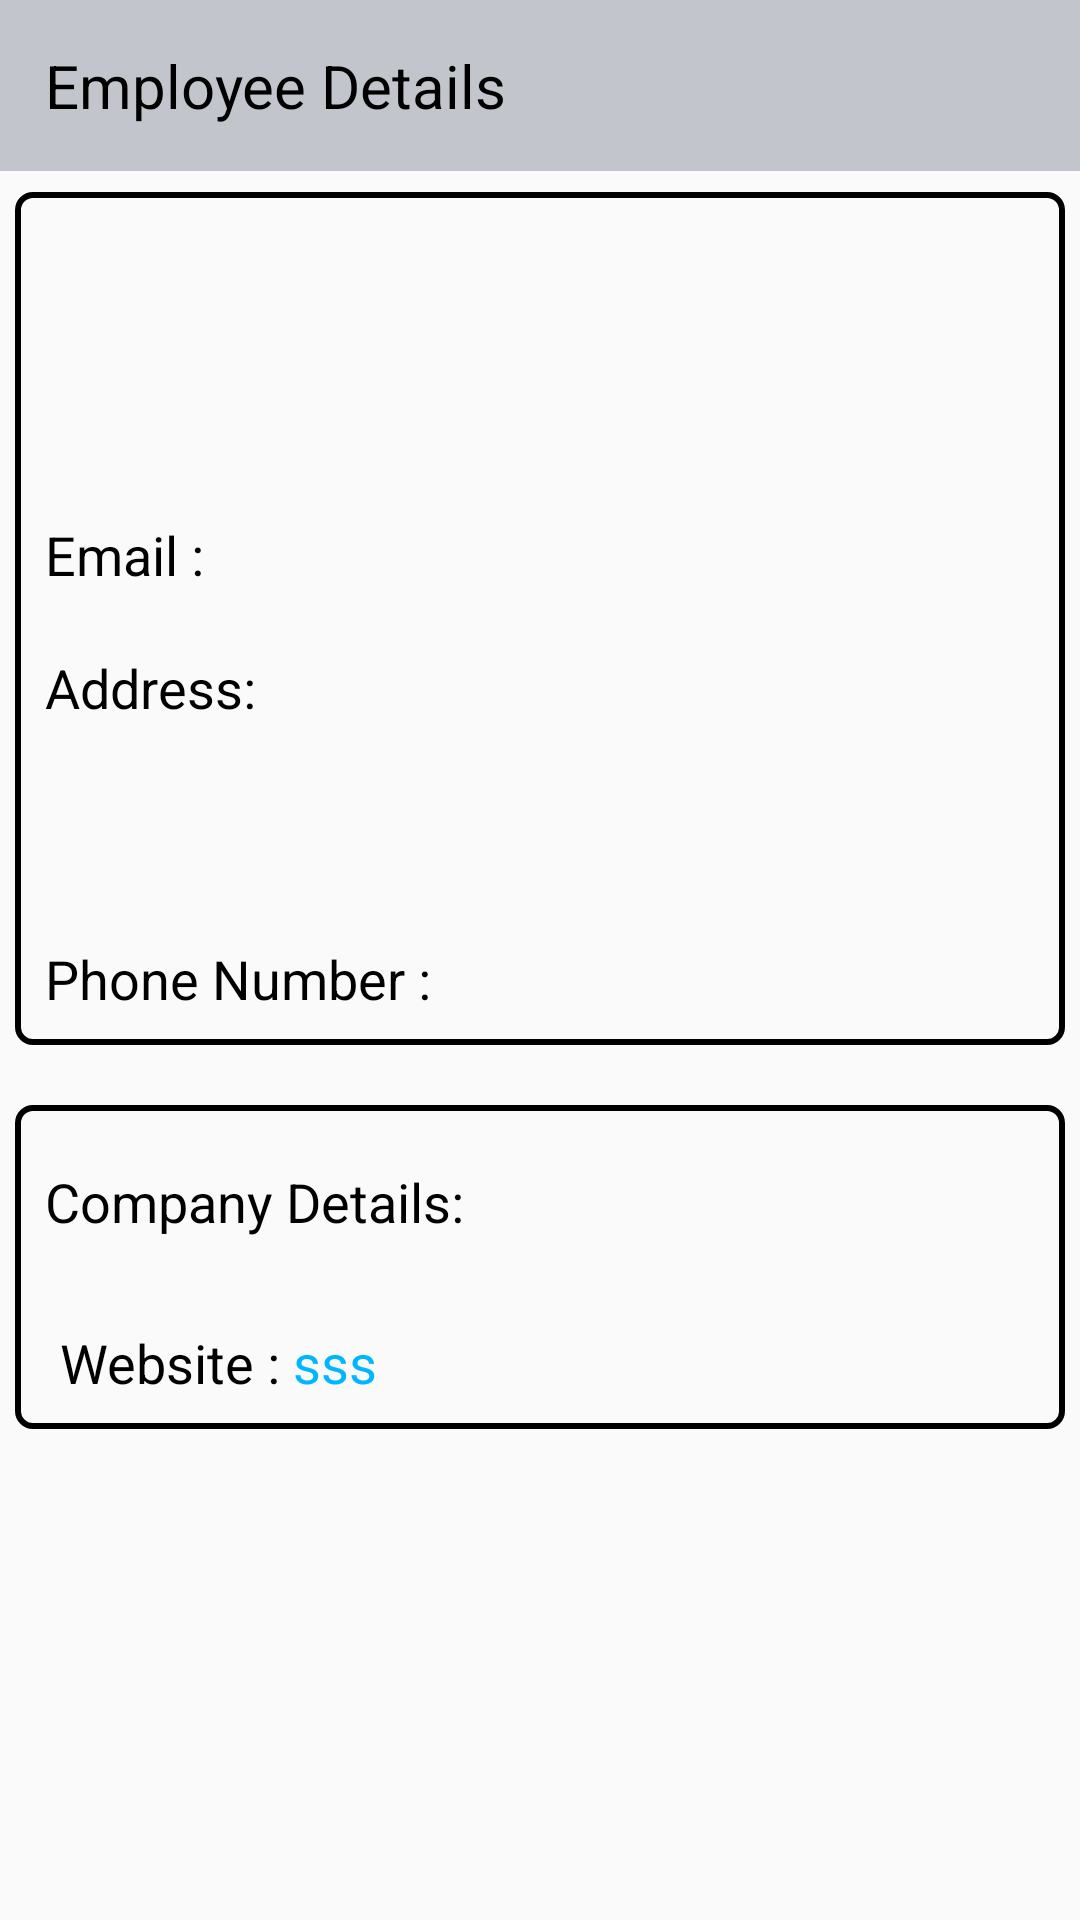

Produce the Android XML layout that renders to this screen, including the resource entries it uses.
<!-- AndroidManifest.xml: application theme Theme.AppCompat.DayNight.NoActionBar -->
<!-- res/layout/activity_employee_details.xml -->
<?xml version="1.0" encoding="utf-8"?>
<RelativeLayout xmlns:android="http://schemas.android.com/apk/res/android"
    xmlns:app="http://schemas.android.com/apk/res-auto"
    xmlns:tools="http://schemas.android.com/tools"
    android:layout_width="match_parent"
    android:layout_height="match_parent"
    tools:context=".EmployeeDetailsActivity">



    <TextView
        android:id="@+id/title_back_btn"
        android:layout_width="match_parent"
        android:layout_height="wrap_content"
        android:text="Employee Details"
        android:background="#c2c6cc"
        android:textSize="20dp"
        android:textColor="@color/black"
        android:padding="15dp"
        android:drawablePadding="10dp"
        android:drawableLeft="@drawable/ic_baseline_arrow_back_24"
        />

    <ScrollView
        android:layout_width="match_parent"
        android:layout_height="match_parent"
        android:layout_below="@id/title_back_btn"
        android:layout_marginTop="2dp"
        >
        <RelativeLayout
            android:layout_width="match_parent"
            android:layout_height="match_parent"
            >

        <LinearLayout
            android:id="@+id/top_layout"
            android:layout_width="match_parent"
            android:layout_height="match_parent"
            android:orientation="vertical"
            android:background="@drawable/bg_layout"
            android:layout_marginLeft="5dp"
            android:layout_marginRight="5dp"
            android:layout_marginTop="5dp"
            >
            <TextView
                android:id="@+id/emp_id"
                android:layout_width="wrap_content"
                android:layout_height="wrap_content"
                android:text=""
                android:textSize="18dp"
                android:textColor="@color/black"
                android:layout_marginTop="20dp"
                android:layout_marginLeft="10dp"
                />

            <TextView
                android:id="@+id/emp_name"
                android:layout_width="wrap_content"
                android:layout_height="wrap_content"
                android:text=""
                android:textSize="18dp"
                android:textColor="@color/black"
                android:layout_marginTop="20dp"
                android:layout_marginLeft="10dp"
                />

            <LinearLayout
                android:layout_width="wrap_content"
                android:layout_height="wrap_content"
                android:orientation="horizontal"
                >

                <TextView
                    android:layout_width="wrap_content"
                    android:layout_height="wrap_content"
                    android:text="Email :"
                    android:textSize="18dp"
                    android:textColor="@color/black"
                    android:layout_marginTop="20dp"
                    android:layout_marginLeft="10dp"
                    />

                <TextView
                    android:id="@+id/emp_email"
                    android:layout_width="wrap_content"
                    android:layout_height="wrap_content"
                    android:text=""
                    android:textSize="18dp"
                    android:textColor="#00b7ff"
                    android:layout_marginTop="20dp"
                    android:layout_marginLeft="4dp"
                    />

            </LinearLayout>




            <TextView
                android:id="@+id/emp_address"
                android:layout_width="wrap_content"
                android:layout_height="wrap_content"
                android:text="Address: "
                android:textSize="18dp"
                android:textColor="@color/black"
                android:layout_marginTop="20dp"
                android:layout_marginLeft="10dp"
                />

            <TextView
                android:id="@+id/emp_address_1"
                android:layout_width="wrap_content"
                android:layout_height="wrap_content"
                android:text=""
                android:textSize="18dp"
                android:layout_marginTop="2dp"
                android:textColor="@color/black"
                android:layout_marginLeft="15dp"
                />

            <TextView
                android:id="@+id/emp_address_2"
                android:layout_width="wrap_content"
                android:layout_height="wrap_content"
                android:text=""
                android:textSize="18dp"
                android:textColor="@color/black"
                android:layout_marginTop="2dp"
                android:layout_marginLeft="15dp"

                />

            <LinearLayout
                android:layout_width="wrap_content"
                android:layout_height="wrap_content"
                android:orientation="horizontal"
                android:layout_marginBottom="10dp"
                >

                <TextView
                    android:layout_width="wrap_content"
                    android:layout_height="wrap_content"
                    android:text="Phone Number :"
                    android:textSize="18dp"
                    android:textColor="@color/black"
                    android:layout_marginTop="20dp"
                    android:layout_marginLeft="10dp"
                    />

                <TextView
                    android:id="@+id/emp_phone_no"
                    android:layout_width="wrap_content"
                    android:layout_height="wrap_content"
                    android:text=""
                    android:textSize="18dp"
                    android:textColor="#00b7ff"
                    android:layout_marginTop="20dp"
                    android:layout_marginLeft="4dp"
                    />

            </LinearLayout>



        </LinearLayout>

            <LinearLayout
                android:layout_width="match_parent"
                android:layout_height="wrap_content"
                android:layout_below="@id/top_layout"
                android:layout_marginTop="20dp"
                android:orientation="vertical"
                android:background="@drawable/bg_layout"
                android:layout_marginLeft="5dp"
                android:layout_marginRight="5dp"
                >

                <TextView
                    android:layout_width="wrap_content"
                    android:layout_height="wrap_content"
                    android:text="Company Details: "
                    android:textSize="18dp"
                    android:textColor="@color/black"
                    android:layout_marginTop="20dp"
                    android:layout_marginLeft="10dp"
                    />

                <TextView
                    android:id="@+id/company_name"
                    android:layout_width="wrap_content"
                    android:layout_height="wrap_content"
                    android:text=""
                    android:textSize="18dp"
                    android:textColor="@color/black"
                    android:layout_marginTop="3dp"
                    android:layout_marginLeft="15dp"
                    />

                <LinearLayout
                    android:layout_width="wrap_content"
                    android:layout_height="wrap_content"
                    android:orientation="horizontal"
                    android:layout_marginTop="2dp"
                    android:layout_marginBottom="10dp"
                    android:layout_marginLeft="15dp"
                    >

                    <TextView
                        android:layout_width="wrap_content"
                        android:layout_height="wrap_content"
                        android:text="Website :"
                        android:textSize="18dp"
                        android:textColor="@color/black"
                        />

                    <TextView
                        android:id="@+id/company_website"
                        android:layout_width="wrap_content"
                        android:layout_height="wrap_content"
                        android:text="sss"
                        android:textSize="18dp"
                        android:textColor="#00b7ff"
                        android:layout_marginLeft="4dp"
                        />

                </LinearLayout>













            </LinearLayout>



        </RelativeLayout>
    </ScrollView>



</RelativeLayout>
<!-- resources referenced by this layout -->
<resources>
  <!-- drawable bg_layout (drawable) -->
  <?xml version="1.0" encoding="utf-8"?>
  <shape xmlns:android="http://schemas.android.com/apk/res/android"
      android:shape="rectangle">
  
      <stroke android:color="@color/black"
          android:width="2dp"/>
  
      <corners android:radius="5dp"/>
  </shape>
  <!-- not gathered from this repository: default colours our renderer supplied (Android Studio template values) -->
  <color name="black">#FF000000</color>
</resources>
